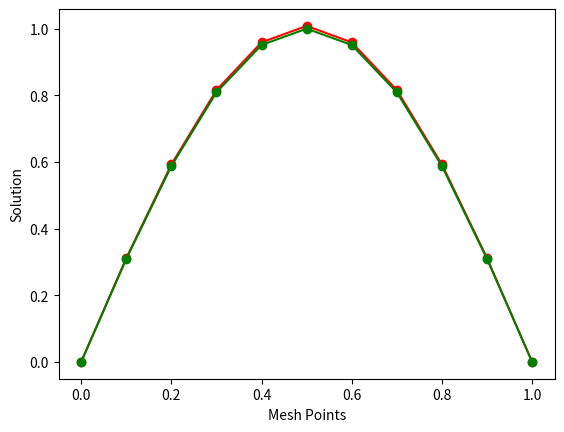
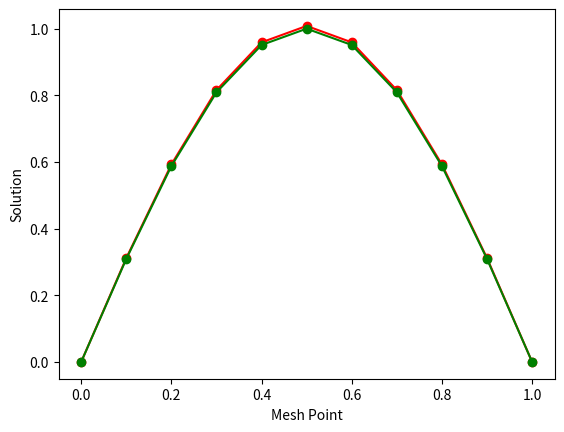
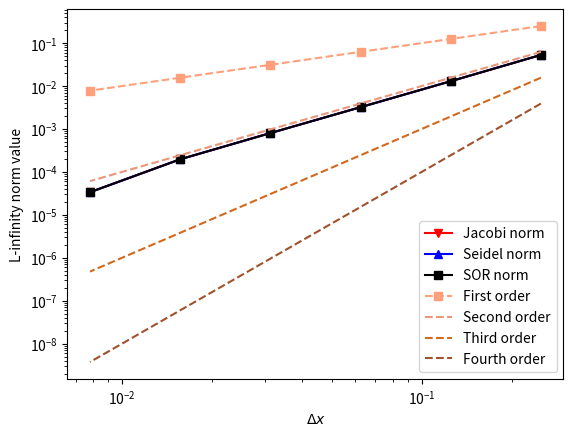
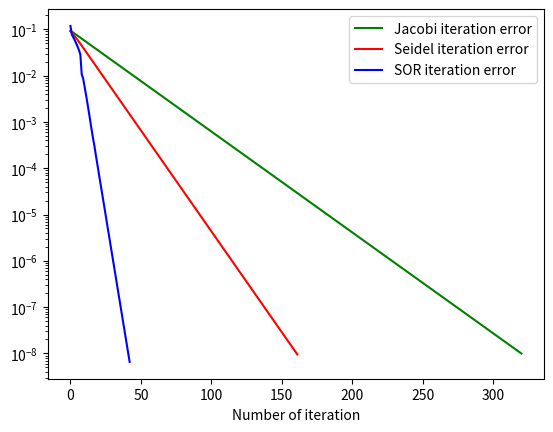

Generate these figures, in order, with matplotlib:
import numpy as np
import math as m
import matplotlib.pyplot as plt
import sys

num_mesh = 11     # number of mesh points
pie=m.pi
del_x    = 1.0/(num_mesh-1.0)        # mesh size (Delta_x)
xmesh    = np.zeros(num_mesh)        # Mesh points
u_old    = np.zeros(num_mesh)
sol   = np.zeros(num_mesh)        # solution at the previous time step
u_new_Jacobi   = np.zeros(num_mesh)
u_new_Seidel   = np.zeros(num_mesh)
u_new_SOR   = np.zeros(num_mesh)

SOR1 = np.zeros(num_mesh)
S1 = np.zeros(num_mesh)
J1 = np.zeros(num_mesh)


# Diagonal elements of system matrix
dia   = np.zeros(num_mesh)        # main diagonal elements
upp    = np.zeros(num_mesh)        # upper diagonal
low    = np.zeros(num_mesh)        # lower diagonal

# RHs of the discretized linear algebraic system
rhs    = np.zeros(num_mesh)

# Compute the location of mesh points
for i in range(0, len(xmesh)):
    xmesh[i] = i * del_x

#Exact solution
exact = np.zeros(num_mesh)
for i in range(0,num_mesh-1):
  exact[i] = m.sin(pie*xmesh[i])

iteration_jacobi = 0
iteration_seidel = 0
iteration_SOR = 0

norm_J = 100
norm_S = 100
norm_SOR = 100

low[0] = 0.0
upp[0] = 0.0
dia[0] = 1.0
rhs[0] = 0.0
rhs[num_mesh-1] = 0.0
low[num_mesh-1] = 0.0
upp[num_mesh-1] = 0.0
dia[num_mesh-1] = 1.0
for i in range(1, num_mesh-1):
    dia[i] = 2.0
    low[i] = -1.0
    upp[i] = -1.0
    rhs[i] = (pie*pie*m.sin(pie*xmesh[i]))*del_x*del_x



#==============================THOMAS_ALGORITHM==========================#
dia1    = np.zeros(num_mesh)
rhs1    = np.zeros(num_mesh)
dia1[0] = dia[0]
rhs1[0] = rhs[0]
for i in range(1, num_mesh-1):
        dia1[i] = dia[i] - low[i]*upp[i-1]/dia1[i-1]
        rhs1[i] = rhs[i] - rhs1[i-1]*low[i]/dia1[i-1]
       # print(dia1[i], upp[i],low[i],rhs1[i])
sol[num_mesh-1] = rhs[num_mesh-1]/dia[num_mesh-1]
for i in range(len(dia)-2,-1,-1):
        sol[i] = (rhs1[i]-upp[i]*sol[i+1])/dia1[i]

    # plot the converged results
plt.plot(xmesh,sol,'r-o')
plt.plot(xmesh,exact,'g-o')
plt.xlabel('Mesh Points')
plt.ylabel('Solution')
plt.show()

#==============================JACOBI_ALGORITHM==========================#
u_new_Jacobi = np.zeros(num_mesh)
itererr_J = []
Error_Jacobi = np.zeros(num_mesh)
iter_j = 0
converged = False
while converged == False:
        for i in range(1,num_mesh-1):
            u_new_Jacobi[i] = (rhs[i]-(low[i]*J1[i-1])-(upp[i]*J1[i+1]))/dia[i]

        for i in range(1,num_mesh-1):
            Error_Jacobi[i] = (rhs[i]-low[i]*u_new_Jacobi[i-1]-upp[i]*u_new_Jacobi[i+1]-2*u_new_Jacobi[i])
       
        norm_J = abs(max(Error_Jacobi, key=abs))
        itererr_J.append((iter_j,norm_J))
       
        if norm_J < 0.00000001:                                                        # convergence criteria
          converged = True

        for i in range(1,num_mesh-1):
            J1[i] = u_new_Jacobi[i]
        iter_j = iter_j+1
           # plot the converged results
plt.plot(xmesh,J1,'r-o')
plt.plot(xmesh,exact,'g-o')
plt.xlabel('Mesh Points')
plt.ylabel('Solution')
plt.show()
print('Number of iterations for Jacobi = ')
print(iter_j)

#==============================SEIDEL_ALGORITHM==========================#
u_new_Seidel= np.zeros(num_mesh)
itererr_S =[]
iter_s = 0
Error_Seidel = np.zeros(num_mesh)
converged = False
while converged == False:
        for i in range(1,num_mesh-1):
            u_new_Seidel[i] = (rhs[i]-(low[i]*u_new_Seidel[i-1])-(upp[i]*S1[i+1]))/dia[i]

        for i in range(1,num_mesh-1):
            Error_Seidel[i] = (rhs[i]-low[i]*u_new_Seidel[i-1]-upp[i]*u_new_Seidel[i+1]-2*u_new_Seidel[i])
       
        norm_S = abs(max(Error_Seidel, key=abs))
        itererr_S.append((iter_s,norm_S))
       
        if norm_S < 0.00000001:                                                        # convergence criteria
          converged = True

        for i in range(1,num_mesh-1):
            S1[i] = u_new_Seidel[i]
        iter_s = iter_s+1
                # plot the converged results
plt.plot(xmesh,S1,'r-o')
plt.plot(xmesh,exact,'g-o')
plt.xlabel('Mesh Point')
plt.ylabel('Solution')
plt.show()
print('Number of iterations for Seidel = ')
print(iter_s)


#==============================SOR_ALGORITHM==========================#
u_new_SOR= np.zeros(num_mesh)
w=1.5
itererr_SOR =[]
iter_sor = 0
Error_SOR = np.zeros(num_mesh)
converged = False
while converged == False:
        for i in range(1,num_mesh-1):
            u_new_SOR [i] = (1-w)*SOR1[i]+w*((rhs[i]-(low[i]*u_new_SOR [i-1])-(upp[i]*SOR1[i+1]))/dia[i])

        for i in range(1,num_mesh-1):
            Error_SOR[i] = (rhs[i]-low[i]*u_new_SOR[i-1]-upp[i]*u_new_SOR[i+1]-2*u_new_SOR[i])
       
        norm_SOR = abs(max(Error_SOR, key=abs))
        itererr_SOR.append((iter_sor,norm_SOR))
       
        if norm_SOR < 0.00000001:                                                        # convergence criteria
          converged = True

        for i in range(1,num_mesh-1):
            SOR1[i] = u_new_SOR[i]
        iter_sor = iter_sor+1
                # plot the converged results
plt.plot(xmesh,SOR1,'r-o')
plt.plot(xmesh,exact,'g-o')
plt.xlabel('Mesh Points')
plt.ylabel('Solution')
plt.show()
print('Number of iterations for SOR = ')
print(iter_sor)

J2=np.zeros(num_mesh)
S2=np.zeros(num_mesh)
SOR2=np.zeros(num_mesh)

J2= abs(max(J1-exact,key=abs))
S2=abs(max(S1-exact,key=abs))
SOR=abs(max(SOR1-exact,key=abs))

acc_order = open("OOA.txt", "a") #initialising the opening of a file to save error results for future use
str_num_mesh = str(num_mesh-1)
str_norm_J = str(J2)
str_norm_S = str(S2)
str_norm_SOR = str(SOR2)
acc_order.write(str_num_mesh + '\t' + str_norm_J + '\t' + str_norm_S + '\t' + str_norm_SOR + '\n') #saving the error results in a text file
acc_order.close() #closing the file

norm_J=[0.053029271854155624 , 0.012950685794714145 , 0.0032187060854194094, 0.0008025415390473523 , 0.0001966717328314438 ,3.360194397150629e-05]
norm_S= [0.05302927807494173 , 0.012950692305329747 , 0.0032187131124392643 ,0.0008025535712101739, 0.00019667882705842743 , 3.360903959426231e-05]
norm_SOR = [0.05302927293981785, 0.012950753257206182,0.0032187857481678073 , 0.0008026202504471946 , 0.00019675429276766465 ,3.3690880978709536e-05]



mesh_intervals = [4,8,16,32,64,128]
fir = np.zeros(len(mesh_intervals))
sec = np.zeros(len(mesh_intervals))
thi = np.zeros(len(mesh_intervals))
fou = np.zeros(len(mesh_intervals))
x_mesh_intervals = np.zeros(len(mesh_intervals))
for i in range(0,len(mesh_intervals)):
    x_mesh_intervals[i] = 1/mesh_intervals[i]
    fir[i] = x_mesh_intervals[i]
    sec[i] = x_mesh_intervals[i]**2
    thi[i] = x_mesh_intervals[i]**3
    fou[i] = x_mesh_intervals[i]**4
plt.plot(x_mesh_intervals,norm_J, label='Jacobi norm', marker='v', color='red')
plt.plot(x_mesh_intervals,norm_S, label='Seidel norm', marker='^', color='blue')
plt.plot(x_mesh_intervals,norm_SOR, label='SOR norm', marker='s', color='black')
plt.plot(x_mesh_intervals,fir, label='First order', linestyle='dashed', color='lightsalmon', marker='s')
plt.plot(x_mesh_intervals,sec, label='Second order', linestyle='dashed', color='darksalmon')
plt.plot(x_mesh_intervals,thi, label='Third order', linestyle='dashed', color='chocolate')
plt.plot(x_mesh_intervals,fou, label='Fourth order', linestyle='dashed', color='sienna')
plt.xscale('log')
plt.yscale('log')
plt.xlabel('$\Delta x$')
plt.ylabel('L-infinity norm value')
plt.legend()
plt.show()
   
plt.plot([i[0] for i in itererr_J],[i[1] for i in itererr_J], label= 'Jacobi iteration error', color='green')
plt.plot([i[0] for i in itererr_S],[i[1] for i in itererr_S], label= 'Seidel iteration error', color='red')
plt.plot([i[0] for i in itererr_SOR],[i[1] for i in itererr_SOR], label= 'SOR iteration error', color='blue')
plt.yscale('log')
plt.xlabel('Number of iteration')
plt.legend()
plt.show()
